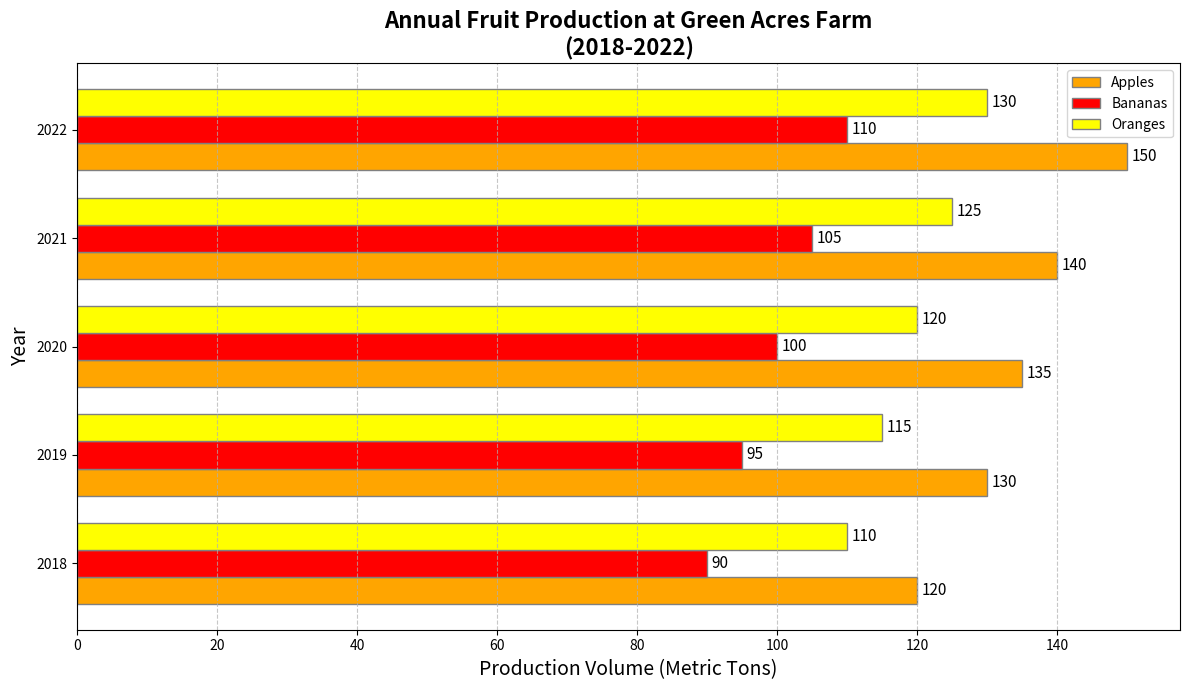

Write Python code to recreate this figure.
import matplotlib.pyplot as plt
import numpy as np

years = np.arange(2018, 2023)

apples_production = [120, 130, 135, 140, 150]
bananas_production = [90, 95, 100, 105, 110]
oranges_production = [110, 115, 120, 125, 130]

bar_height = 0.25

r1 = np.arange(len(years))
r2 = [x + bar_height for x in r1]
r3 = [x + bar_height for x in r2]

fig, ax = plt.subplots(figsize=(12, 7))

# Plot horizontal bars
bars1 = ax.barh(r1, apples_production, color='orange', height=bar_height, edgecolor='grey', label='Apples')
bars2 = ax.barh(r2, bananas_production, color='red', height=bar_height, edgecolor='grey', label='Bananas')
bars3 = ax.barh(r3, oranges_production, color='yellow', height=bar_height, edgecolor='grey', label='Oranges')

def add_labels(bars, ax):
    for bar in bars:
        width = bar.get_width()
        ax.annotate(f'{width}', 
                    xy=(width, bar.get_y() + bar.get_height() / 2),
                    xytext=(3, 0),
                    textcoords="offset points",
                    ha='left', va='center', fontsize=11)

add_labels(bars1, ax)
add_labels(bars2, ax)
add_labels(bars3, ax)

ax.set_title("Annual Fruit Production at Green Acres Farm\n(2018-2022)", fontsize=16, fontweight='bold')
ax.set_ylabel("Year", fontsize=14)
ax.set_xlabel("Production Volume (Metric Tons)", fontsize=14)
ax.set_yticks([r + bar_height for r in range(len(years))])
ax.set_yticklabels(years)
ax.legend()
ax.grid(axis='x', linestyle='--', alpha=0.7)
plt.tight_layout()
plt.show()
